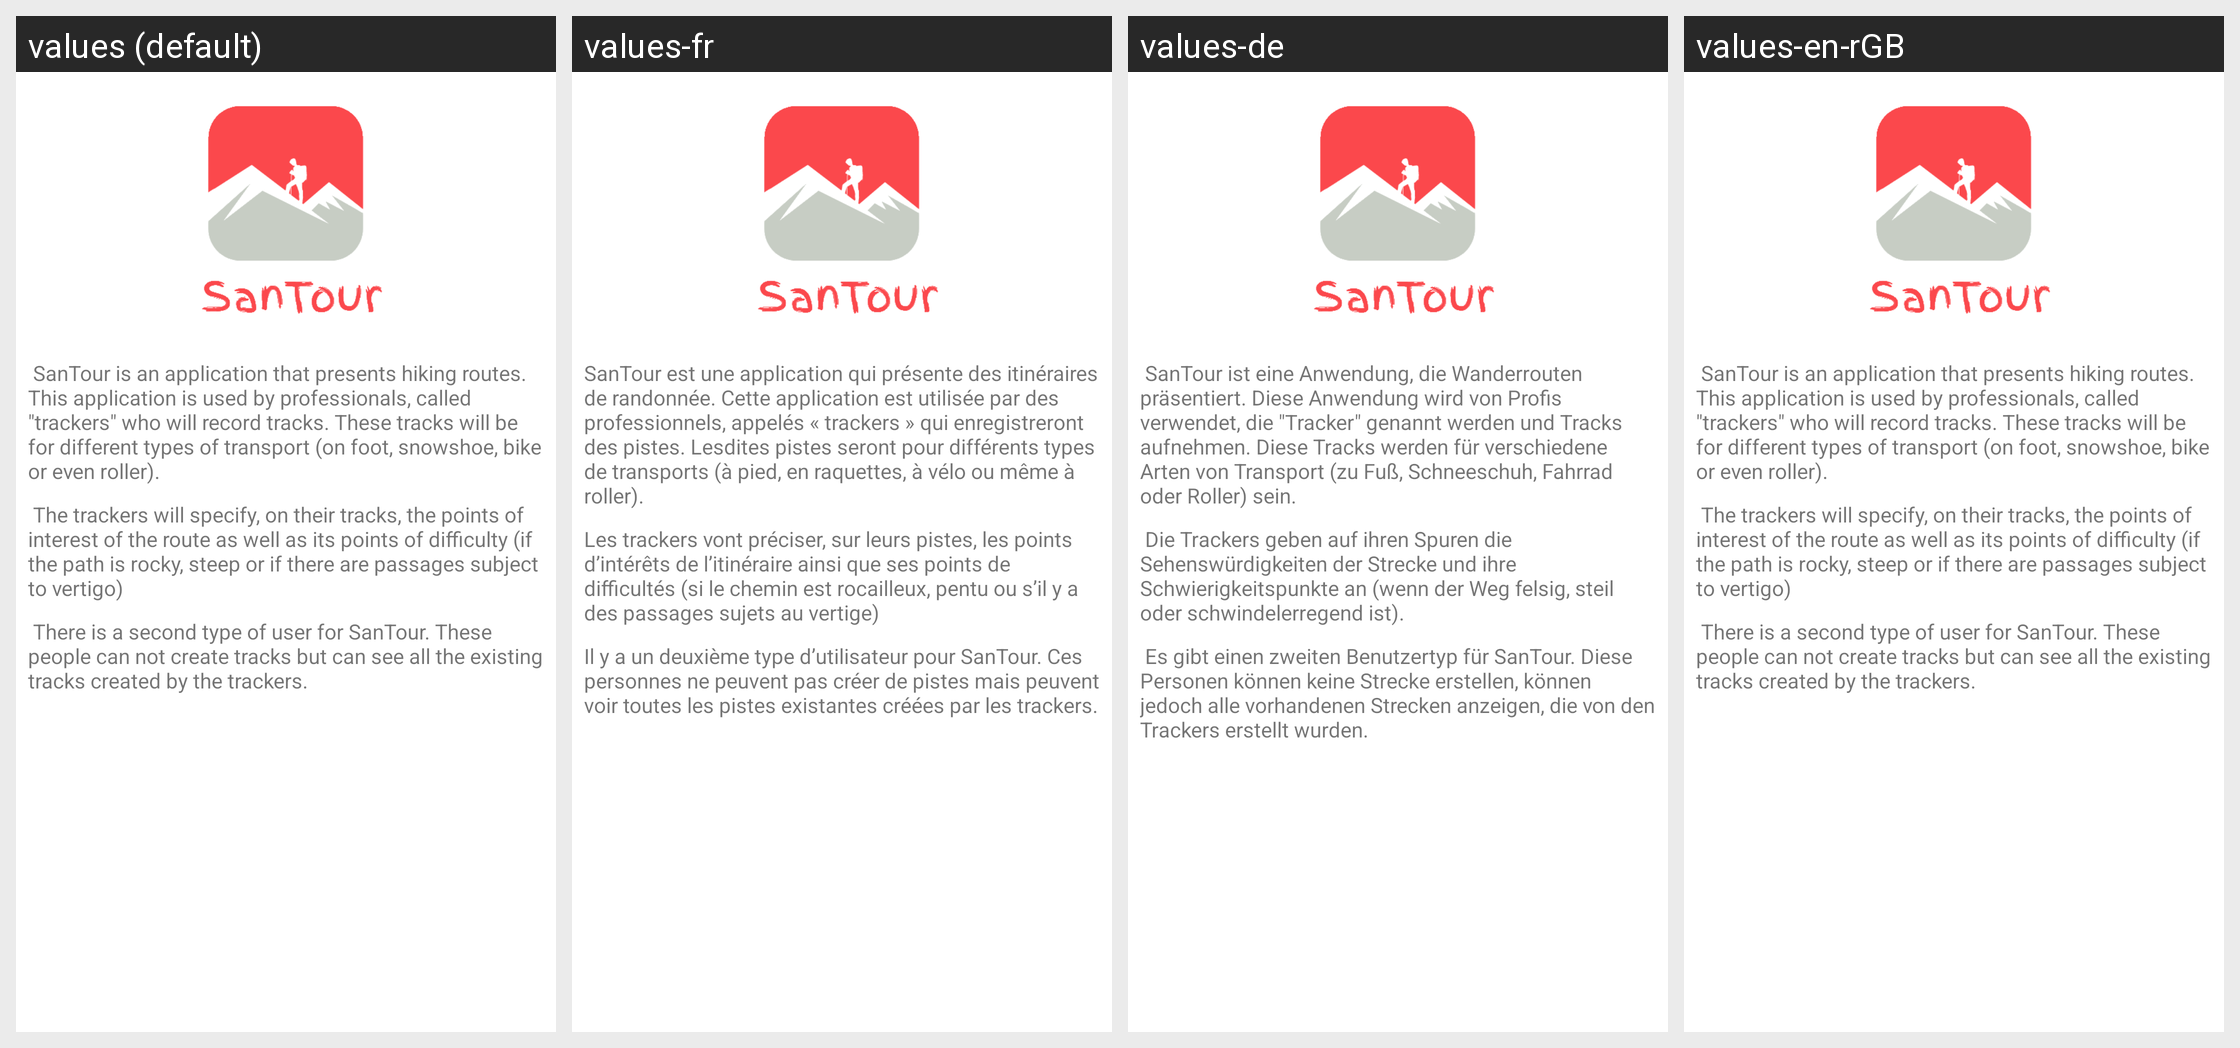

The same Android screen rendered under several of its app's locales, left to right. List the strings drawn on it with the default value and each locale's translation.
Android screen res/layout/fragment_about.xml rendered under 4 locales, left to right: values (default), values-fr, values-de, values-en-rGB. Device: Nexus 5 (rendered at 1080×1920; each locale shown at half size, 540×960, under a caption strip naming it); theme test2.
Strings drawn on this screen, with the default value and each locale's value (text and hints the layout hard-codes, and strings that could not be matched under every locale, appear in the picture but are not listed):

txt_aboutpage1
  values:  SanTour is an application that presents hiking routes. This application is used by professionals, called "trackers" who will record tracks. These tracks will be for different types of transport (on foot, snowshoe, bike or even roller).
  values-fr: SanTour est une application qui présente des itinéraires de randonnée. Cette application est utilisée par des professionnels, appelés « trackers » qui enregistreront des pistes. Lesdites pistes seront pour différents types de transports (à pied, en raquettes, à vélo ou même à roller).
  values-de:  SanTour ist eine Anwendung, die Wanderrouten präsentiert. Diese Anwendung wird von Profis verwendet, die "Tracker" genannt werden und Tracks aufnehmen. Diese Tracks werden für verschiedene Arten von Transport (zu Fuß, Schneeschuh, Fahrrad oder Roller) sein.
  values-en-rGB:  SanTour is an application that presents hiking routes. This application is used by professionals, called "trackers" who will record tracks. These tracks will be for different types of transport (on foot, snowshoe, bike or even roller).

txt_aboutpage2
  values:  The trackers will specify, on their tracks, the points of interest of the route as well as its points of difficulty (if the path is rocky, steep or if there are passages subject to vertigo)
  values-fr: Les trackers vont préciser, sur leurs pistes, les points d’intérêts de l’itinéraire ainsi que ses points de difficultés (si le chemin est rocailleux, pentu ou s’il y a des passages sujets au vertige)
  values-de:  Die Trackers geben auf ihren Spuren die Sehenswürdigkeiten der Strecke und ihre Schwierigkeitspunkte an (wenn der Weg felsig, steil oder schwindelerregend ist).
  values-en-rGB:  The trackers will specify, on their tracks, the points of interest of the route as well as its points of difficulty (if the path is rocky, steep or if there are passages subject to vertigo)

txt_aboutpage3
  values:  There is a second type of user for SanTour. These people can not create tracks but can see all the existing tracks created by the trackers.
  values-fr: Il y a un deuxième type d’utilisateur pour SanTour. Ces personnes ne peuvent pas créer de pistes mais peuvent voir toutes les pistes existantes créées par les trackers.
  values-de:  Es gibt einen zweiten Benutzertyp für SanTour. Diese Personen können keine Strecke erstellen, können jedoch alle vorhandenen Strecken anzeigen, die von den Trackers erstellt wurden.
  values-en-rGB:  There is a second type of user for SanTour. These people can not create tracks but can see all the existing tracks created by the trackers.
